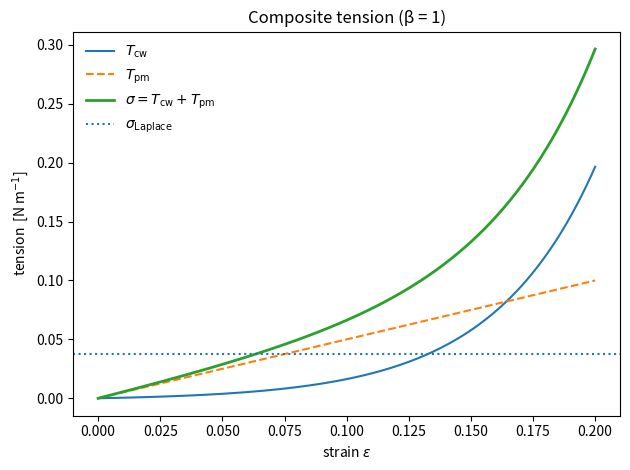
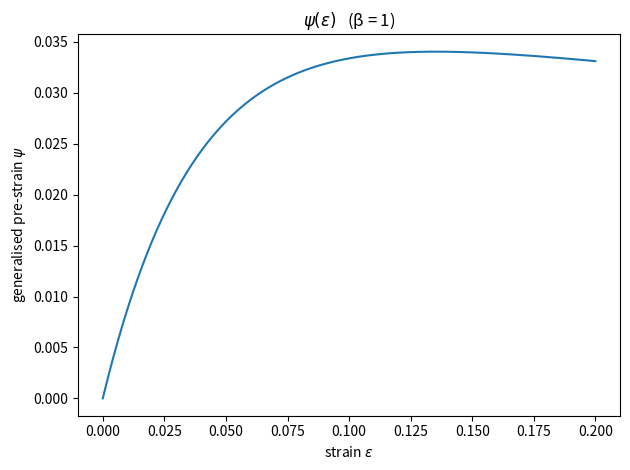
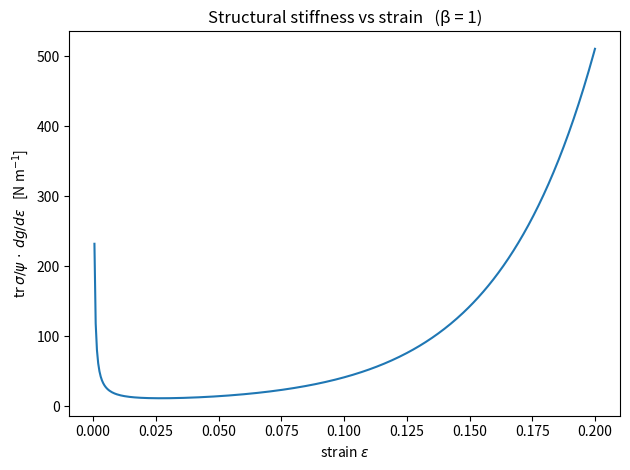
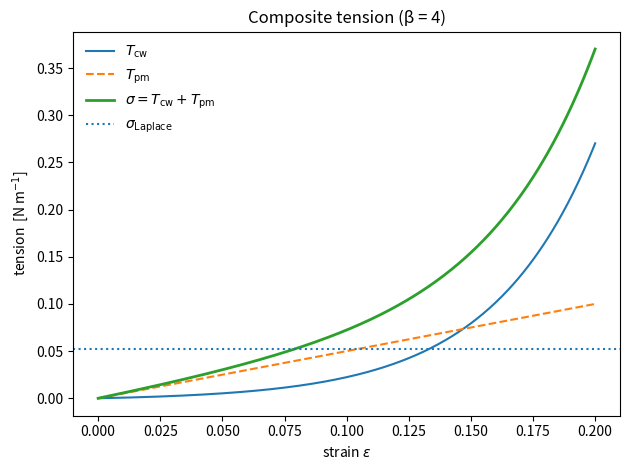
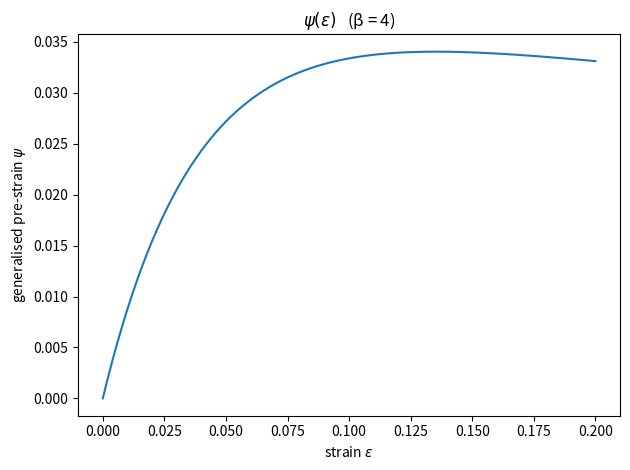
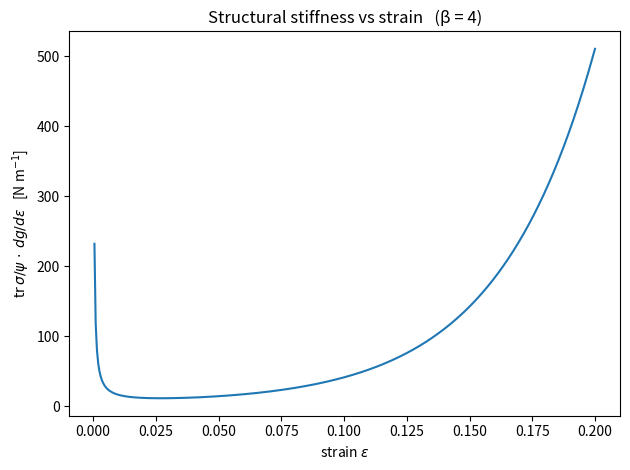

The matplotlib source for these figures, in order:
#!/usr/bin/env python3
"""
e_coli_wall_mechanics.py   ―   zero‑touch plotting helper
----------------------------------------------------------------
Recreates the tension‑vs‑strain figures from Albarrán et al. 2023
for both a spherical cap (β=1) and a cylindrical side wall (β≈4).
The code needs *no* user input: just run it and collect the PNGs.

Output
------
    components_<geo>.png   – T_cw, T_pm, σ_total (+ Laplace line)
    psi_<geo>.png          – generalised pre‑strain ψ(ε)
    stiffness_<geo>.png    – trσ / ψ · dg/dε  (structural stiffness)

Dependencies: numpy, matplotlib (pip install matplotlib)
----------------------------------------------------------------
"""

import numpy as np
import matplotlib.pyplot as plt
from pathlib import Path

# --------------------------------------------------------------------------
# Immutable physical / material constants (taken directly from the paper)
# --------------------------------------------------------------------------
EPSILON_C = 0.04          # onset of exponential hardening
G0        = 1.0e-2        # N/m, relaxed shear modulus of the wall
K_PM      = 2.5e-1        # N/m, area‑stretch modulus of plasma membrane

# default physiological load used only for the Laplace benchmark
P_TURGOR_ATM = 1.5        # internal pressure in atm
DIAMETER_UM  = 1.0        # cell diameter in µm
ATM2PA       = 101_325    # conversion factor

# geometry presets we want to illustrate
GEOMETRIES = {
    "sphere":    1.0,     # β = L/D
    "cylinder":  4.0,
}

# strain axis (0 … 20 %)
eps = np.linspace(0.0, 0.20, 401)

# --------------------------------------------------------------------------
# Constitutive relations (Albarrán et al., Eqs. 35, 38)
# --------------------------------------------------------------------------
def g(e):            # hardening potential
    return EPSILON_C * (np.exp(e/EPSILON_C) - 1.0)

def dg_de(e):
    return np.exp(e/EPSILON_C)

def psi(e):          # “generalised pre‑strain”
    return g(e)/(1.0 + e) / dg_de(e)

def T_cw(e, beta):
    return G0 * (3*beta - 1)/beta * 2.0 * g(e) / (1.0 + e)

def T_pm(e):
    return 2.0 * K_PM * e

def sigma_total(e, beta):
    return T_cw(e, beta) + T_pm(e)

def sigma_laplace(beta):
    p = P_TURGOR_ATM * ATM2PA
    D = DIAMETER_UM * 1e-6
    return (3*beta - 1)/(8*beta) * p * D      # N/m (independent of ε)

# --------------------------------------------------------------------------
# Plot helpers
# --------------------------------------------------------------------------
def savefig(fig, fname):
    fig.tight_layout()
    fig.savefig(fname, dpi=300)
    print(f"  →  {fname}")

outdir = Path.cwd()

for label, beta in GEOMETRIES.items():
    # 1) composite tension plot -------------------------------------------
    fig, ax = plt.subplots()
    ax.plot(eps, T_cw(eps, beta),        label=r"$T_{\mathrm{cw}}$")
    ax.plot(eps, T_pm(eps),              label=r"$T_{\mathrm{pm}}$", ls="--")
    ax.plot(eps, sigma_total(eps, beta), label=r"$\sigma = T_{\mathrm{cw}}+T_{\mathrm{pm}}$", lw=2)
    ax.axhline(sigma_laplace(beta),      label=r"$\sigma_{\mathrm{Laplace}}$", ls=":")
    ax.set_xlabel("strain $\\varepsilon$")
    ax.set_ylabel("tension  [N m$^{-1}$]")
    ax.set_title(f"Composite tension (β = {beta:g})")
    ax.legend(frameon=False)
    savefig(fig, outdir / f"components_{label}.png")

    # 2) ψ(ε) --------------------------------------------------------------
    fig2, ax2 = plt.subplots()
    ax2.plot(eps, psi(eps))
    ax2.set_xlabel("strain $\\varepsilon$")
    ax2.set_ylabel("generalised pre‑strain $\\psi$")
    ax2.set_title(f"$\\psi(\\varepsilon)$   (β = {beta:g})")
    savefig(fig2, outdir / f"psi_{label}.png")

    # 3) trσ / ψ · dg/dε  (structural stiffness term) ----------------------
    tr_sigma_over_psi = (3/4) * P_TURGOR_ATM * ATM2PA * DIAMETER_UM*1e-6 / psi(eps) * dg_de(eps)
    fig3, ax3 = plt.subplots()
    ax3.plot(eps, tr_sigma_over_psi)
    ax3.set_xlabel("strain $\\varepsilon$")
    ax3.set_ylabel(r"$\mathrm{tr}\,\sigma / \psi \,\cdot\, dg/d\varepsilon$   [N m$^{-1}$]")
    ax3.set_title(f"Structural stiffness vs strain   (β = {beta:g})")
    savefig(fig3, outdir / f"stiffness_{label}.png")

plt.show()
